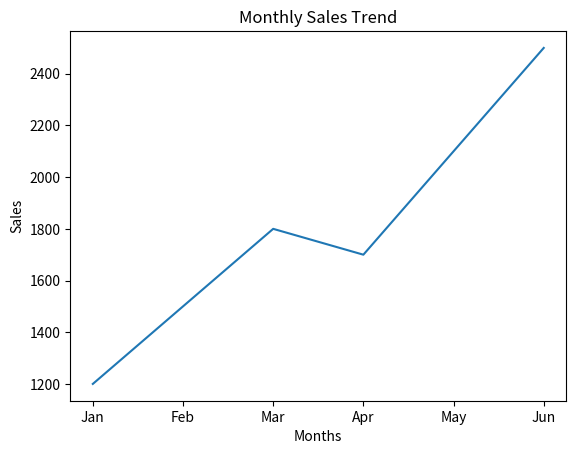
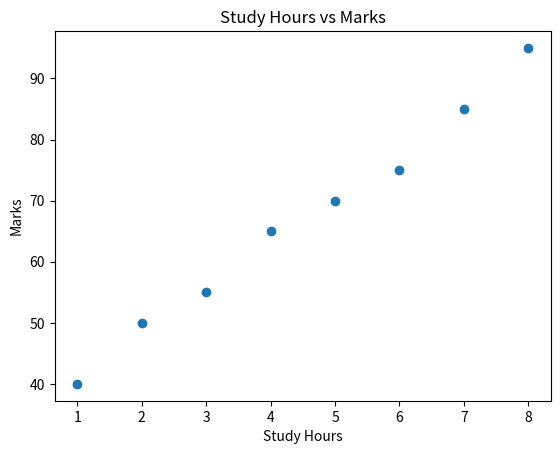
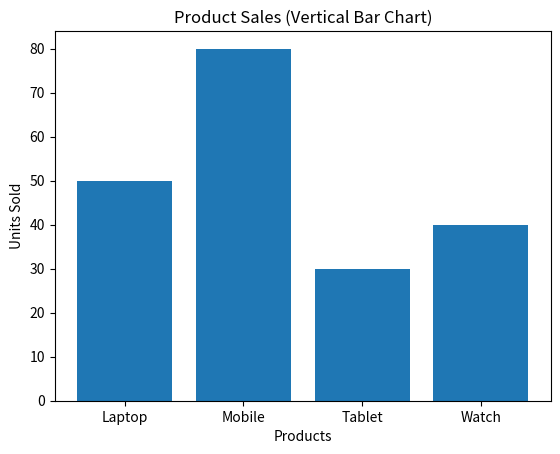
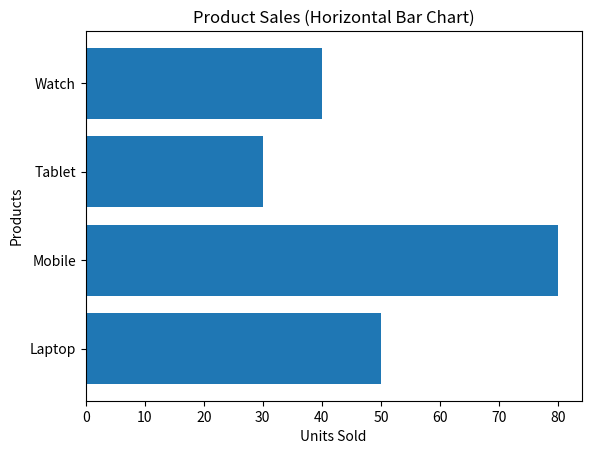
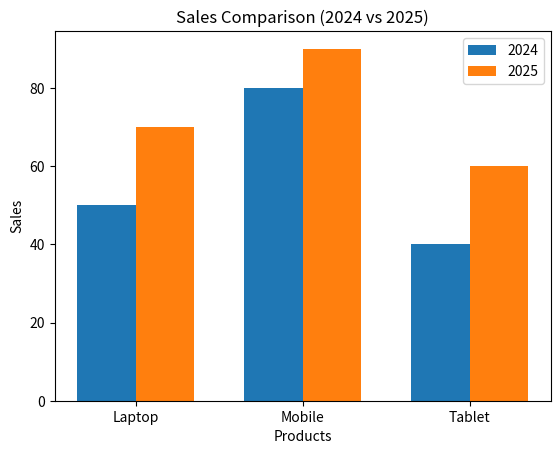
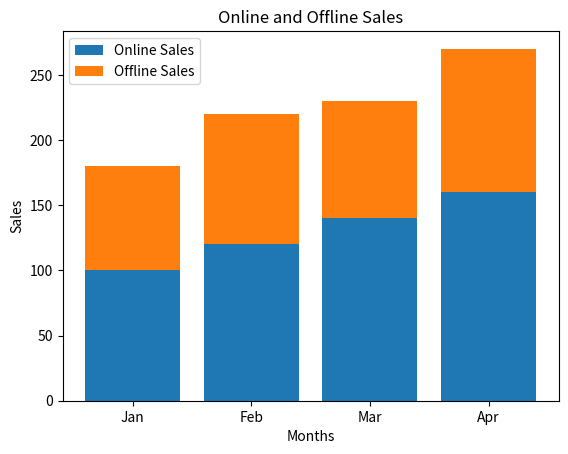
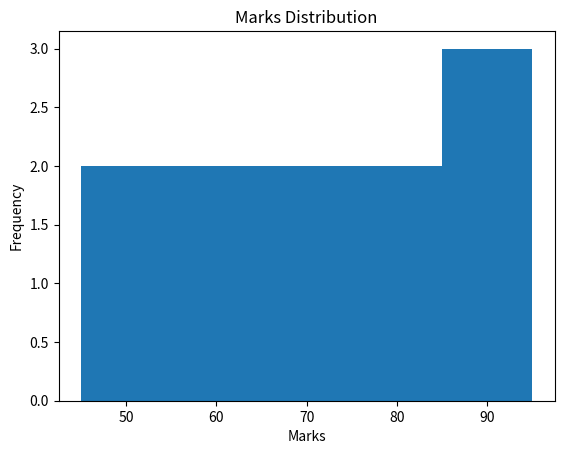
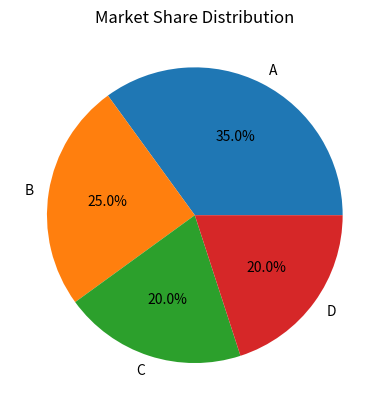

Source code (Python) for these figures, in order:
import matplotlib.pyplot as plt
import numpy as np

# ==================================================
# Task 1: Line Plot (Sales Trend)
# ==================================================

months = ['Jan', 'Feb', 'Mar', 'Apr', 'May', 'Jun']
sales = [1200, 1500, 1800, 1700, 2100, 2500]

plt.figure()
plt.plot(months, sales)

plt.title("Monthly Sales Trend")
plt.xlabel("Months")
plt.ylabel("Sales")
plt.show()


# ==================================================
# Task 2: Scatter Plot
# ==================================================

study_hours = [1, 2, 3, 4, 5, 6, 7, 8]
marks = [40, 50, 55, 65, 70, 75, 85, 95]

plt.figure()
plt.scatter(study_hours, marks)

plt.title("Study Hours vs Marks")
plt.xlabel("Study Hours")
plt.ylabel("Marks")
plt.show()


# ==================================================
# Task 3: Bar Plot (Vertical & Horizontal)
# ==================================================

products = ['Laptop', 'Mobile', 'Tablet', 'Watch']
product_sales = [50, 80, 30, 40]

# Vertical Bar Chart
plt.figure()
plt.bar(products, product_sales)

plt.title("Product Sales (Vertical Bar Chart)")
plt.xlabel("Products")
plt.ylabel("Units Sold")
plt.show()

# Horizontal Bar Chart
plt.figure()
plt.barh(products, product_sales)

plt.title("Product Sales (Horizontal Bar Chart)")
plt.xlabel("Units Sold")
plt.ylabel("Products")
plt.show()


# ==================================================
# Task 4: Multiple Bar Plot
# ==================================================

products = ['Laptop', 'Mobile', 'Tablet']

sales_2024 = [50, 80, 40]
sales_2025 = [70, 90, 60]

x = np.arange(len(products))
width = 0.35

plt.figure()
plt.bar(x - width/2, sales_2024, width, label='2024')
plt.bar(x + width/2, sales_2025, width, label='2025')

plt.xticks(x, products)

plt.title("Sales Comparison (2024 vs 2025)")
plt.xlabel("Products")
plt.ylabel("Sales")
plt.legend()

plt.show()


# ==================================================
# Task 5: Stacked Bar Chart
# ==================================================

months = ['Jan', 'Feb', 'Mar', 'Apr']

online_sales = [100, 120, 140, 160]
offline_sales = [80, 100, 90, 110]

plt.figure()
plt.bar(months, online_sales, label='Online Sales')
plt.bar(months, offline_sales,
        bottom=online_sales,
        label='Offline Sales')

plt.title("Online and Offline Sales")
plt.xlabel("Months")
plt.ylabel("Sales")
plt.legend()

plt.show()


# ==================================================
# Task 6: Histogram (Marks Distribution)
# ==================================================

student_marks = [45, 50, 55, 60, 65, 70, 75, 80, 85, 90, 95]

plt.figure()
plt.hist(student_marks, bins=5)

plt.title("Marks Distribution")
plt.xlabel("Marks")
plt.ylabel("Frequency")

plt.show()


# ==================================================
# Task 7: Pie Chart (Market Share)
# ==================================================

companies = ['A', 'B', 'C', 'D']
market_share = [35, 25, 20, 20]

plt.figure()
plt.pie(
    market_share,
    labels=companies,
    autopct='%1.1f%%'
)

plt.title("Market Share Distribution")

plt.show()
